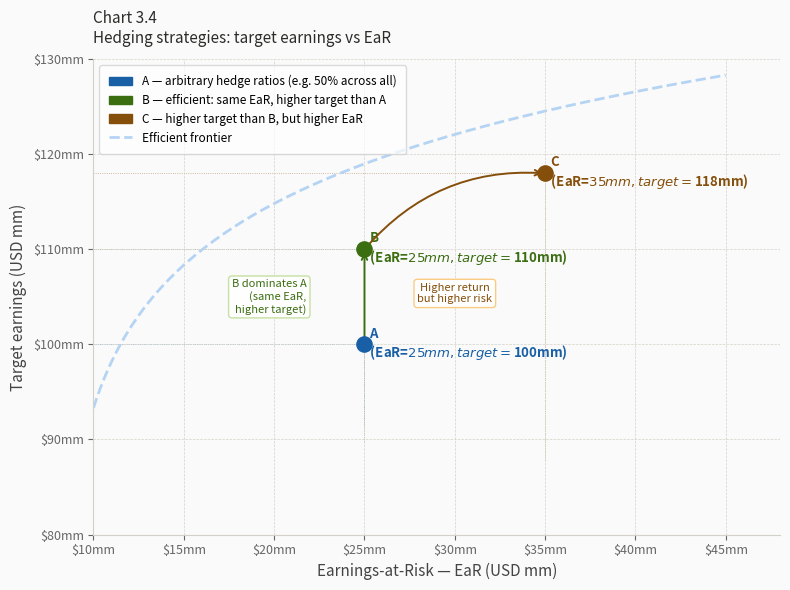

Here is the Python script that generated this plot:
import numpy as np
import matplotlib.pyplot as plt
import matplotlib.patches as mpatches

# ── Strategy coordinates (EaR, Target Earnings) ──────────────────────────────
strategies = {
    'A': {'ear': 25, 'target': 100, 'color': '#185FA5'},
    'B': {'ear': 25, 'target': 110, 'color': '#3B6D11'},
    'C': {'ear': 35, 'target': 118, 'color': '#854F0B'},
}

# ── Efficient frontier curve ──────────────────────────────────────────────────
# As EaR increases (less hedging), target earnings rise — risk/return tradeoff
ear_curve   = np.linspace(10, 45, 200)
target_curve = 85 + 12 * np.log(ear_curve - 8)   # concave frontier shape

# ── Plot ──────────────────────────────────────────────────────────────────────
fig, ax = plt.subplots(figsize=(8, 6))
fig.patch.set_facecolor('#FAFAFA')
ax.set_facecolor('#FAFAFA')

# Efficient frontier
ax.plot(ear_curve, target_curve,
        color='#B5D4F4', linewidth=2.0, linestyle='--',
        zorder=1, label='Efficient frontier')

# Strategy points
for name, s in strategies.items():
    ax.scatter(s['ear'], s['target'],
               color=s['color'], s=120, zorder=4, clip_on=False)
    ax.annotate(
        f"  {name}\n  (EaR=${s['ear']}mm, target=${s['target']}mm)",
        xy=(s['ear'], s['target']),
        fontsize=9.5, color=s['color'], fontweight='bold',
        va='center'
    )

# ── Dominance arrow A → B (same EaR, higher target) ─────────────────────────
ax.annotate(
    '', xy=(strategies['B']['ear'], strategies['B']['target']),
    xytext=(strategies['A']['ear'], strategies['A']['target']),
    arrowprops=dict(arrowstyle='->', color='#3B6D11', lw=1.4,
                    connectionstyle='arc3,rad=0.0')
)
ax.text(
    strategies['A']['ear'] - 3.2,
    (strategies['A']['target'] + strategies['B']['target']) / 2,
    'B dominates A\n(same EaR,\nhigher target)',
    fontsize=8, color='#3B6D11', ha='right', va='center',
    bbox=dict(boxstyle='round,pad=0.3', facecolor='white',
              edgecolor='#C0DD97', alpha=0.9)
)

# ── Risk/return arrow B → C ───────────────────────────────────────────────────
ax.annotate(
    '', xy=(strategies['C']['ear'], strategies['C']['target']),
    xytext=(strategies['B']['ear'], strategies['B']['target']),
    arrowprops=dict(arrowstyle='->', color='#854F0B', lw=1.4,
                    connectionstyle='arc3,rad=-0.25')
)
ax.text(
    (strategies['B']['ear'] + strategies['C']['ear']) / 2,
    strategies['B']['target'] - 3.5,
    'Higher return\nbut higher risk',
    fontsize=8, color='#854F0B', ha='center', va='top',
    bbox=dict(boxstyle='round,pad=0.3', facecolor='white',
              edgecolor='#FAC775', alpha=0.9)
)

# ── Reference lines ───────────────────────────────────────────────────────────
for name, s in strategies.items():
    ax.plot([s['ear'], s['ear']], [ax.get_ylim()[0] if ax.get_ylim()[0] > 0 else 80, s['target']],
            color=s['color'], linewidth=0.6, linestyle=':', alpha=0.5, zorder=0)
    ax.plot([10, s['ear']], [s['target'], s['target']],
            color=s['color'], linewidth=0.6, linestyle=':', alpha=0.5, zorder=0)

# ── Axes & style ──────────────────────────────────────────────────────────────
ax.set_xlim(10, 48)
ax.set_ylim(80, 130)

ax.set_xlabel('Earnings-at-Risk — EaR (USD mm)', fontsize=11, color='#444')
ax.set_ylabel('Target earnings (USD mm)',          fontsize=11, color='#444')
ax.set_title('Chart 3.4\nHedging strategies: target earnings vs EaR',
             fontsize=11, color='#2C2C2A', pad=12, loc='left')

ax.xaxis.set_major_formatter(plt.FuncFormatter(lambda x, _: f'${x:.0f}mm'))
ax.yaxis.set_major_formatter(plt.FuncFormatter(lambda x, _: f'${x:.0f}mm'))

ax.tick_params(colors='#666', labelsize=9)
ax.spines[['top', 'right']].set_visible(False)
ax.spines[['left', 'bottom']].set_color('#D3D1C7')
ax.grid(color='#D3D1C7', linewidth=0.5, linestyle='--', zorder=0)

# ── Legend ────────────────────────────────────────────────────────────────────
legend_elements = [
    mpatches.Patch(color='#185FA5', label='A — arbitrary hedge ratios (e.g. 50% across all)'),
    mpatches.Patch(color='#3B6D11', label='B — efficient: same EaR, higher target than A'),
    mpatches.Patch(color='#854F0B', label='C — higher target than B, but higher EaR'),
    plt.Line2D([0], [0], color='#B5D4F4', linewidth=2, linestyle='--',
               label='Efficient frontier'),
]
ax.legend(handles=legend_elements, fontsize=8.5, framealpha=0.7,
          loc='upper left', borderpad=0.8)

plt.tight_layout()
plt.savefig('chart_3_4.png', dpi=150, bbox_inches='tight', facecolor='#FAFAFA')
plt.show()
print("Saved: chart_3_4.png")
